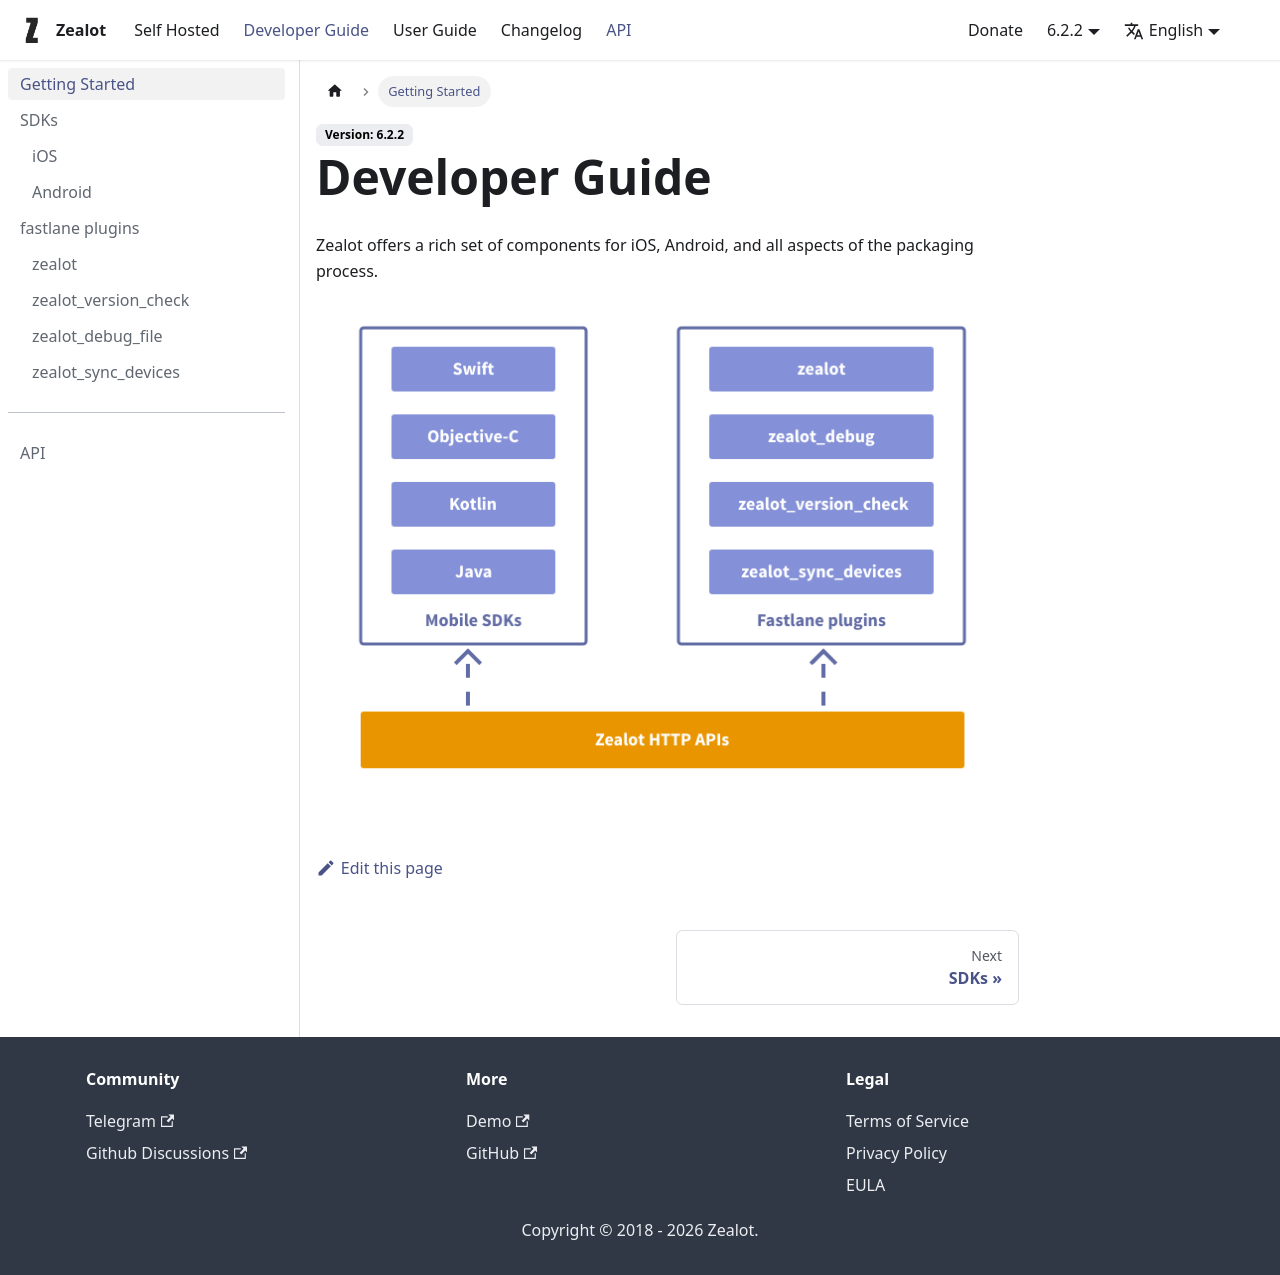

repository: tryzealot/docs · page: docs/developer-guide/index.html · generator: docusaurus

# Developer Guide

Zealot offers a rich set of components for iOS, Android, and all aspects of the packaging process.

import ThemedImage from '@theme/ThemedImage';
import useBaseUrl from '@docusaurus/useBaseUrl';

<ThemedImage
  alt="Architecture"
  sources={{
    light: useBaseUrl('/img/5.0.0/developer-resources-light.png'),
    dark: useBaseUrl('/img/5.0.0/developer-resources-dark.png'),
  }}
/>
